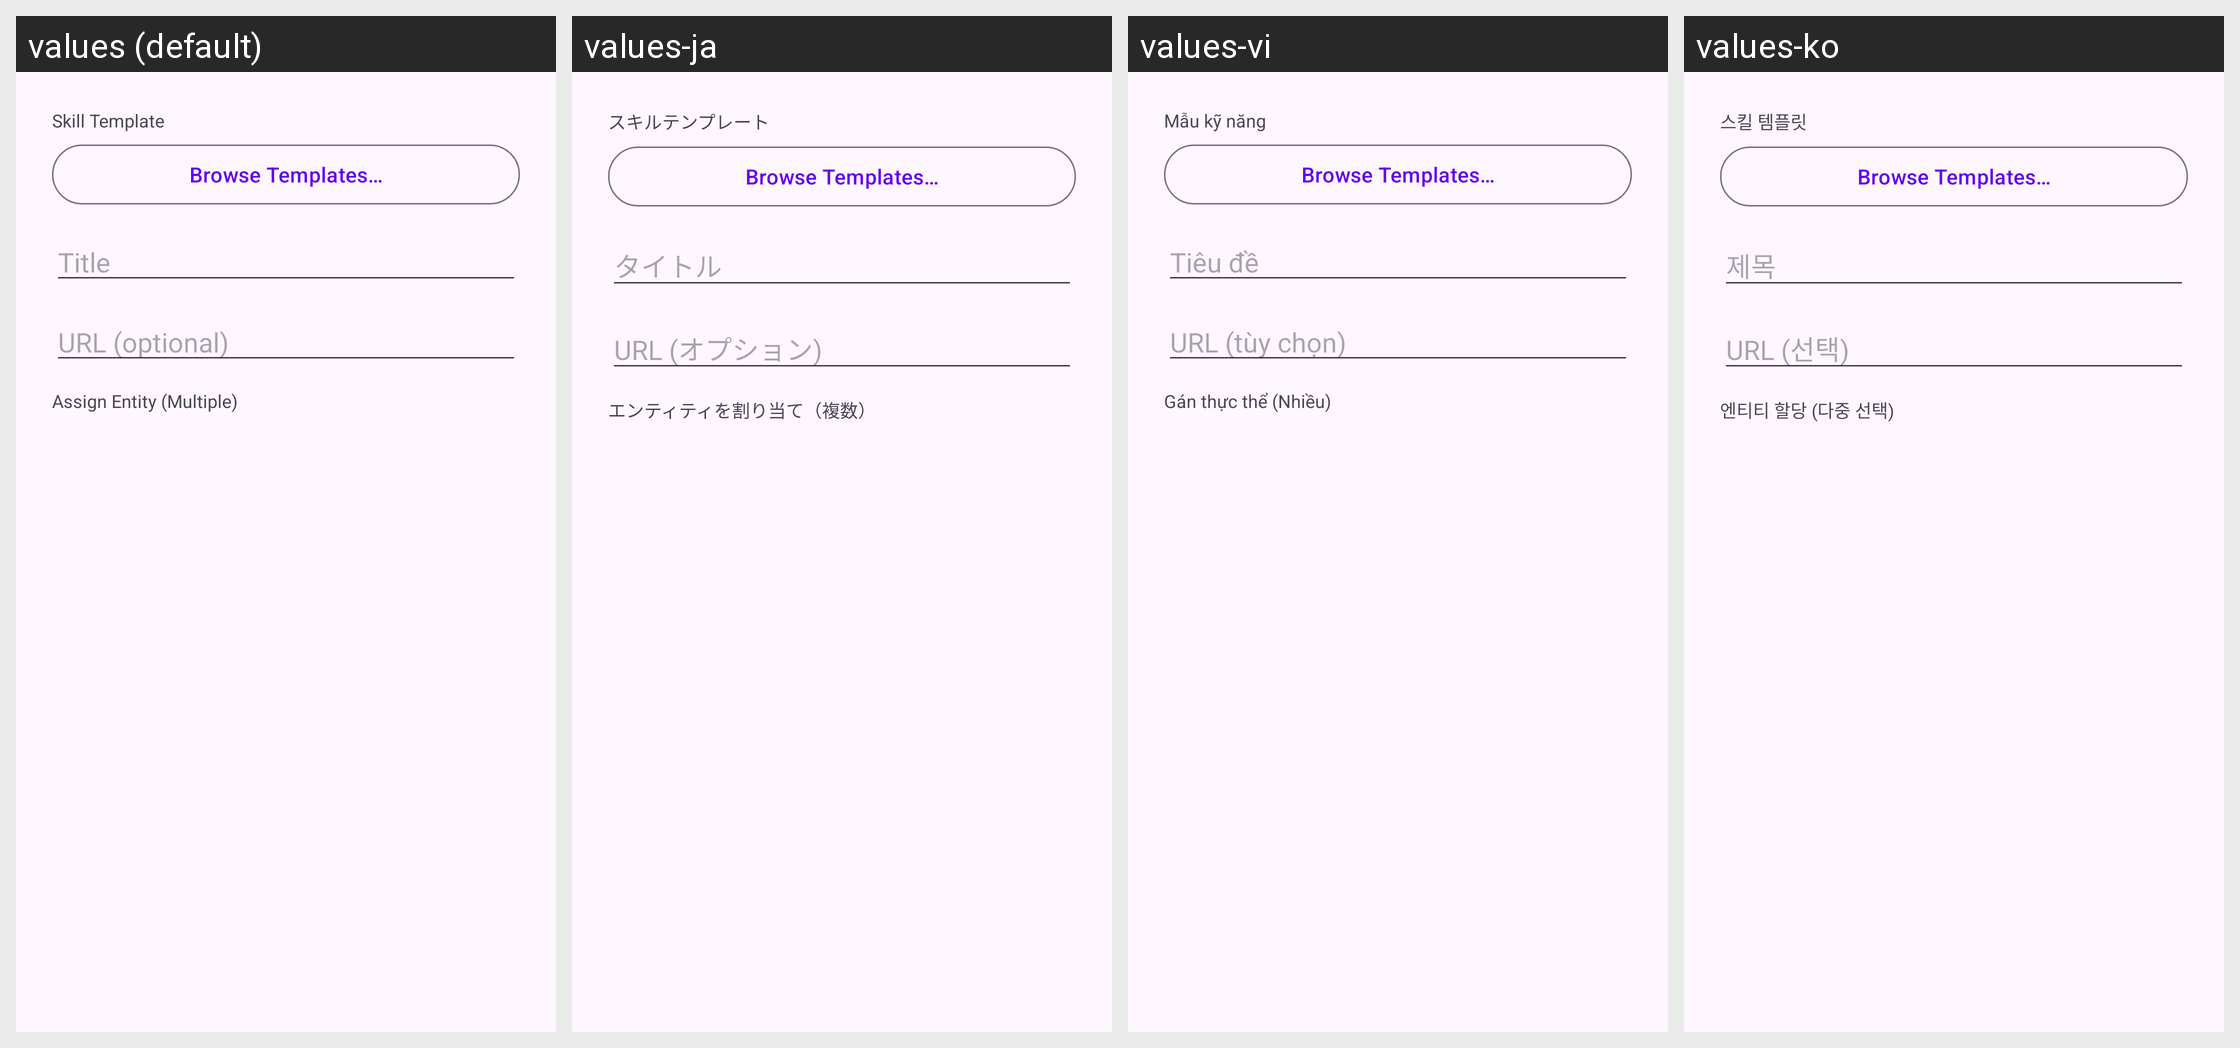

Locale-by-locale string values for the Android screen shown in this grid:
Android screen res/layout/dialog_mission_skill.xml rendered under 4 locales, left to right: values (default), values-ja, values-vi, values-ko. Device: Nexus 5 (rendered at 1080×1920; each locale shown at half size, 540×960, under a caption strip naming it); theme Theme.ClawLiveCompanion.
Other locales in the repository, not shown: values-in, values-th, values-zh-rCN, values-zh-rTW.
Strings drawn on this screen, with the default value and each locale's value (text and hints the layout hard-codes, and strings that could not be matched under every locale, appear in the picture but are not listed):

skill_template
  values: Skill Template
  values-ja: スキルテンプレート
  values-vi: Mẫu kỹ năng
  values-ko: 스킬 템플릿

skill_template_browse
  values: Browse Templates…
  values-ja: Browse Templates…  [not translated; the default value is used]
  values-vi: Browse Templates…  [not translated; the default value is used]
  values-ko: Browse Templates…  [not translated; the default value is used]

skill_title_hint
  values: Title
  values-ja: タイトル
  values-vi: Tiêu đề
  values-ko: 제목

skill_url_hint
  values: URL (optional)
  values-ja: URL (オプション)
  values-vi: URL (tùy chọn)
  values-ko: URL (선택)

assign_entity_multi
  values: Assign Entity (Multiple)
  values-ja: エンティティを割り当て（複数）
  values-vi: Gán thực thể (Nhiều)
  values-ko: 엔티티 할당 (다중 선택)
